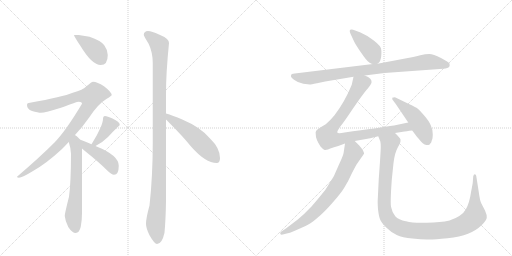
t = 0.00 s
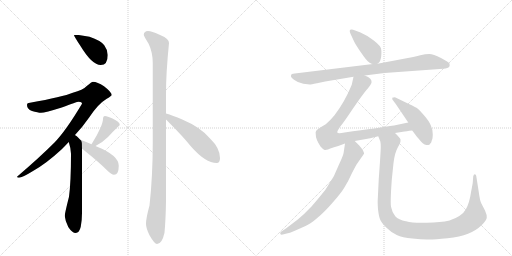
t = 2.11 s
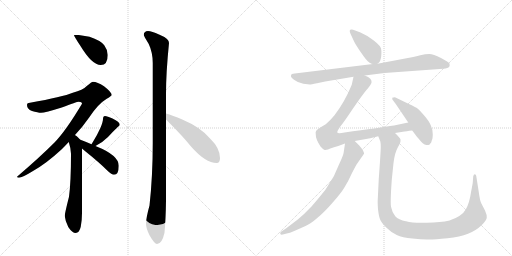
t = 4.21 s
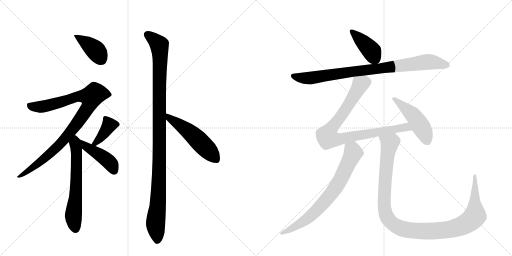
t = 6.32 s
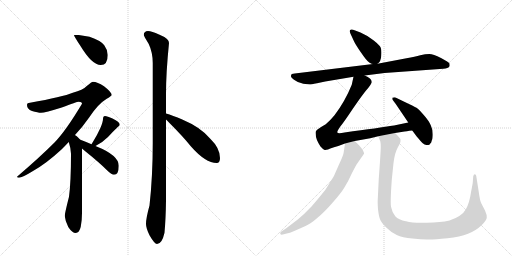
t = 8.42 s
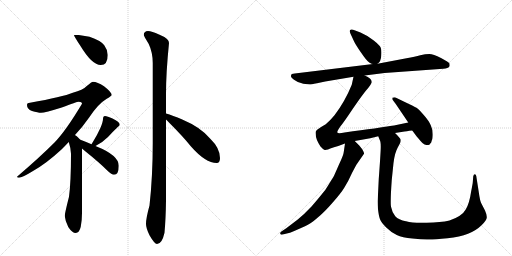
t = 10.53 s

The animated SVG that drew these frames (rendered in a browser with its animation timeline set to each time). Animation: 13 CSS @keyframes rules; one cycle of 10.53 s.

<svg version="1.1" viewBox="0 0 2048 1024" xmlns="http://www.w3.org/2000/svg">
  <g stroke="lightgray" stroke-dasharray="1,1" stroke-width="1" transform="scale(4, 4)">
    <line x1="0" y1="0" x2="256" y2="256"></line>
    <line x1="256" y1="0" x2="0" y2="256"></line>
    <line x1="128" y1="0" x2="128" y2="256"></line>
    <line x1="0" y1="128" x2="256" y2="128"></line>
    <line x1="256" y1="0" x2="512" y2="256"></line>
    <line x1="512" y1="0" x2="256" y2="256"></line>
    <line x1="384" y1="0" x2="384" y2="256"></line>
    <line x1="256" y1="128" x2="512" y2="128"></line>
  </g>
<g transform="scale(1, -1) translate(0, -850)">
   <style type="text/css">
    @keyframes keyframes0 {
      from {
       stroke: black;
       stroke-dashoffset: 398;
       stroke-width: 128;
       }
       56% {
       animation-timing-function: step-end;
       stroke: black;
       stroke-dashoffset: 0;
       stroke-width: 128;
       }
       to {
       stroke: black;
       stroke-width: 1024;
       }
       }
       #make-me-a-hanzi-animation-0 {
         animation: keyframes0 0.573893s both;
         animation-delay: 0.000000s;
         animation-timing-function: linear;
       }
    @keyframes keyframes1 {
      from {
       stroke: black;
       stroke-dashoffset: 942;
       stroke-width: 128;
       }
       75% {
       animation-timing-function: step-end;
       stroke: black;
       stroke-dashoffset: 0;
       stroke-width: 128;
       }
       to {
       stroke: black;
       stroke-width: 1024;
       }
       }
       #make-me-a-hanzi-animation-1 {
         animation: keyframes1 1.016602s both;
         animation-delay: 0.573893s;
         animation-timing-function: linear;
       }
    @keyframes keyframes2 {
      from {
       stroke: black;
       stroke-dashoffset: 626;
       stroke-width: 128;
       }
       67% {
       animation-timing-function: step-end;
       stroke: black;
       stroke-dashoffset: 0;
       stroke-width: 128;
       }
       to {
       stroke: black;
       stroke-width: 1024;
       }
       }
       #make-me-a-hanzi-animation-2 {
         animation: keyframes2 0.759440s both;
         animation-delay: 1.590495s;
         animation-timing-function: linear;
       }
    @keyframes keyframes3 {
      from {
       stroke: black;
       stroke-dashoffset: 389;
       stroke-width: 128;
       }
       56% {
       animation-timing-function: step-end;
       stroke: black;
       stroke-dashoffset: 0;
       stroke-width: 128;
       }
       to {
       stroke: black;
       stroke-width: 1024;
       }
       }
       #make-me-a-hanzi-animation-3 {
         animation: keyframes3 0.566569s both;
         animation-delay: 2.349935s;
         animation-timing-function: linear;
       }
    @keyframes keyframes4 {
      from {
       stroke: black;
       stroke-dashoffset: 437;
       stroke-width: 128;
       }
       59% {
       animation-timing-function: step-end;
       stroke: black;
       stroke-dashoffset: 0;
       stroke-width: 128;
       }
       to {
       stroke: black;
       stroke-width: 1024;
       }
       }
       #make-me-a-hanzi-animation-4 {
         animation: keyframes4 0.605632s both;
         animation-delay: 2.916504s;
         animation-timing-function: linear;
       }
    @keyframes keyframes5 {
      from {
       stroke: black;
       stroke-dashoffset: 1107;
       stroke-width: 128;
       }
       78% {
       animation-timing-function: step-end;
       stroke: black;
       stroke-dashoffset: 0;
       stroke-width: 128;
       }
       to {
       stroke: black;
       stroke-width: 1024;
       }
       }
       #make-me-a-hanzi-animation-5 {
         animation: keyframes5 1.150879s both;
         animation-delay: 3.522135s;
         animation-timing-function: linear;
       }
    @keyframes keyframes6 {
      from {
       stroke: black;
       stroke-dashoffset: 522;
       stroke-width: 128;
       }
       63% {
       animation-timing-function: step-end;
       stroke: black;
       stroke-dashoffset: 0;
       stroke-width: 128;
       }
       to {
       stroke: black;
       stroke-width: 1024;
       }
       }
       #make-me-a-hanzi-animation-6 {
         animation: keyframes6 0.674805s both;
         animation-delay: 4.673014s;
         animation-timing-function: linear;
       }
    @keyframes keyframes7 {
      from {
       stroke: black;
       stroke-dashoffset: 409;
       stroke-width: 128;
       }
       57% {
       animation-timing-function: step-end;
       stroke: black;
       stroke-dashoffset: 0;
       stroke-width: 128;
       }
       to {
       stroke: black;
       stroke-width: 1024;
       }
       }
       #make-me-a-hanzi-animation-7 {
         animation: keyframes7 0.582845s both;
         animation-delay: 5.347819s;
         animation-timing-function: linear;
       }
    @keyframes keyframes8 {
      from {
       stroke: black;
       stroke-dashoffset: 876;
       stroke-width: 128;
       }
       74% {
       animation-timing-function: step-end;
       stroke: black;
       stroke-dashoffset: 0;
       stroke-width: 128;
       }
       to {
       stroke: black;
       stroke-width: 1024;
       }
       }
       #make-me-a-hanzi-animation-8 {
         animation: keyframes8 0.962891s both;
         animation-delay: 5.930664s;
         animation-timing-function: linear;
       }
    @keyframes keyframes9 {
      from {
       stroke: black;
       stroke-dashoffset: 873;
       stroke-width: 128;
       }
       74% {
       animation-timing-function: step-end;
       stroke: black;
       stroke-dashoffset: 0;
       stroke-width: 128;
       }
       to {
       stroke: black;
       stroke-width: 1024;
       }
       }
       #make-me-a-hanzi-animation-9 {
         animation: keyframes9 0.960449s both;
         animation-delay: 6.893555s;
         animation-timing-function: linear;
       }
    @keyframes keyframes10 {
      from {
       stroke: black;
       stroke-dashoffset: 480;
       stroke-width: 128;
       }
       61% {
       animation-timing-function: step-end;
       stroke: black;
       stroke-dashoffset: 0;
       stroke-width: 128;
       }
       to {
       stroke: black;
       stroke-width: 1024;
       }
       }
       #make-me-a-hanzi-animation-10 {
         animation: keyframes10 0.640625s both;
         animation-delay: 7.854004s;
         animation-timing-function: linear;
       }
    @keyframes keyframes11 {
      from {
       stroke: black;
       stroke-dashoffset: 738;
       stroke-width: 128;
       }
       71% {
       animation-timing-function: step-end;
       stroke: black;
       stroke-dashoffset: 0;
       stroke-width: 128;
       }
       to {
       stroke: black;
       stroke-width: 1024;
       }
       }
       #make-me-a-hanzi-animation-11 {
         animation: keyframes11 0.850586s both;
         animation-delay: 8.494629s;
         animation-timing-function: linear;
       }
    @keyframes keyframes12 {
      from {
       stroke: black;
       stroke-dashoffset: 1147;
       stroke-width: 128;
       }
       79% {
       animation-timing-function: step-end;
       stroke: black;
       stroke-dashoffset: 0;
       stroke-width: 128;
       }
       to {
       stroke: black;
       stroke-width: 1024;
       }
       }
       #make-me-a-hanzi-animation-12 {
         animation: keyframes12 1.183431s both;
         animation-delay: 9.345215s;
         animation-timing-function: linear;
       }
</style>
<path d="M 315 710 L 296 710 Q 296 705 322 666 Q 368 590 403 590 Q 431 590 431 630 Q 431 650 417 669 Q 403 688 358 703 L 315 710 Z" fill="lightgray"></path> 
<path d="M 372 523 Q 367 523 347 506 Q 332 490 291 479 Q 252 463 120 439 Q 108 439 108 430 Q 108 414 128 406 Q 152 399 164 399 Q 180 399 247 420 Q 307 443 315 443 Q 328 443 328 435 Q 263 326 217 279 Q 158 220 68 143 Q 68 139 76 139 Q 88 139 132 166 Q 184 195 247 253 Q 261 267 275 282 L 300 310 Q 330 342 358 382 Q 393 435 427 455 Q 447 467 447 470 Q 447 481 416 505 Q 389 523 372 523 Z" fill="lightgray"></path> 
<path d="M 275 282 Q 284 254 284 235 Q 284 122 276 63 Q 259 -4 259 -14 Q 261 -35 273 -58 Q 289 -82 303 -82 Q 317 -82 323 -57 Q 328 -31 328 -2 L 328 256 C 328 284 328 284 321 291 Q 315 298 306 306 Q 304 307 300 310 C 276 328 266 311 275 282 Z" fill="lightgray"></path> 
<path d="M 382 266 Q 410 280 432 302 Q 454 326 471 342 Q 479 348 479 351 Q 479 362 450 376 Q 429 386 420 386 Q 416 386 414 383 Q 412 379 412 374 Q 412 363 402 339 Q 388 308 372 283 L 366 273 C 353 251 355 252 382 266 Z" fill="lightgray"></path> 
<path d="M 328 256 Q 333 252 341 245 Q 397 200 426 171 Q 446 151 456 151 Q 475 151 475 187 Q 475 229 384 265 L 382 266 L 366 273 Q 336 286 321 291 C 293 301 305 275 328 256 Z" fill="lightgray"></path> 
<path d="M 592 726 Q 575 725 575 710 Q 575 707 595 674 Q 611 640 611 598 L 611 277 Q 611 146 598 28 Q 584 -22 584 -46 Q 584 -62 598 -91 Q 618 -126 628 -126 Q 648 -126 658 -81 Q 663 -27 664 48 L 664 372 L 664 396 L 664 474 Q 664 559 676 678 Q 676 696 636 712 Q 607 726 592 726 Z" fill="lightgray"></path> 
<path d="M 664 372 Q 669 367 675 361 Q 733 303 764 264 Q 822 198 867 198 Q 880 198 880 218 Q 880 257 842 294 Q 805 340 729 372 Q 690 389 664 396 C 635 404 643 393 664 372 Z" fill="lightgray"></path> 
<path d="M 1510 595 Q 1524 604 1525 627 Q 1527 649 1523 659 Q 1519 669 1495 688 Q 1472 707 1442 720 L 1418 729 Q 1412 732 1407 732 Q 1394 733 1402 715 L 1415 687 Q 1421 673 1444 640 Q 1467 606 1477 600 Q 1487 594 1492 594 C 1505 591 1505 591 1510 595 Z" fill="lightgray"></path> 
<path d="M 1459 548 L 1538 558 L 1773 575 Q 1793 577 1796 582 Q 1800 586 1798 596 Q 1796 601 1764 618 Q 1733 634 1717 634 Q 1702 634 1681 629 Q 1661 623 1626 617 L 1510 595 L 1492 594 L 1179 556 Q 1164 556 1164 547 Q 1162 541 1176 531 Q 1190 521 1204 518 L 1213 515 L 1239 512 Q 1243 512 1268 517 L 1301 524 L 1414 543 L 1459 548 Z" fill="lightgray"></path> 
<path d="M 1580 318 L 1618 324 Q 1622 325 1649 328 C 1679 331 1662 366 1633 360 L 1576 348 Q 1518 339 1378 320 Q 1350 314 1349 321 Q 1349 327 1362 345 Q 1376 362 1412 416 Q 1449 470 1465 489 Q 1482 508 1486 519 Q 1490 536 1459 548 C 1432 562 1420 569 1414 543 L 1407 511 Q 1380 444 1338 389 Q 1319 366 1303 353 Q 1268 333 1265 327 Q 1261 323 1263 313 Q 1262 295 1282 264 Q 1293 252 1297 251 Q 1301 249 1312 252 Q 1318 256 1336 261 Q 1355 266 1380 276 L 1419 286 L 1481 297 L 1513 305 L 1580 318 Z" fill="lightgray"></path> 
<path d="M 1649 328 L 1666 305 Q 1684 284 1691 277 Q 1698 270 1706 270 Q 1715 270 1717 271 Q 1719 272 1722 277 Q 1725 278 1727 288 Q 1731 294 1731 313 Q 1731 332 1723 349 Q 1716 366 1695 390 Q 1675 413 1666 419 Q 1657 424 1615 444 L 1582 460 Q 1578 462 1569 459 Q 1569 450 1571 450 L 1583 434 L 1633 360 L 1649 328 Z" fill="lightgray"></path> 
<path d="M 1380 276 L 1375 242 Q 1374 230 1356 192 L 1337 149 Q 1335 144 1301 90 Q 1278 61 1247 25 Q 1217 -7 1191 -28 L 1145 -63 L 1124 -77 Q 1120 -81 1121 -85 Q 1123 -90 1131 -88 L 1147 -84 Q 1158 -83 1177 -74 L 1220 -55 Q 1243 -45 1270 -21 Q 1298 2 1330 39 Q 1363 76 1377 99 Q 1392 122 1408 158 Q 1425 191 1429 196 L 1456 235 Q 1458 237 1449 253 L 1437 268 L 1419 286 C 1398 307 1384 306 1380 276 Z" fill="lightgray"></path> 
<path d="M 1515 134 L 1511 52 Q 1510 40 1512 13 Q 1515 -14 1520 -27 Q 1525 -40 1545 -60 Q 1565 -80 1587 -90 Q 1609 -100 1650 -104 Q 1692 -109 1716 -108 Q 1740 -108 1790 -103 Q 1840 -98 1872 -85 Q 1905 -72 1926 -51 Q 1947 -31 1947 -20 Q 1948 -10 1940 8 L 1926 35 Q 1920 45 1915 82 L 1905 146 Q 1904 153 1899 153 Q 1895 153 1893 145 L 1891 120 Q 1891 117 1884 81 Q 1878 38 1863 12 Q 1848 -15 1798 -32 Q 1763 -40 1707 -41 Q 1652 -43 1624 -35 Q 1594 -29 1581 -15 Q 1569 -2 1565 20 Q 1560 31 1567 130 L 1574 198 Q 1579 239 1591 260 L 1600 277 Q 1603 285 1602 292 Q 1601 298 1580 318 C 1560 340 1503 333 1513 305 L 1519 290 Q 1523 284 1523 263 Q 1523 242 1515 134 Z" fill="lightgray"></path> 
      <clipPath id="make-me-a-hanzi-clip-0">
      <path d="M 315 710 L 296 710 Q 296 705 322 666 Q 368 590 403 590 Q 431 590 431 630 Q 431 650 417 669 Q 403 688 358 703 L 315 710 Z" fill="lightgray"></path>
      </clipPath>
      <path clip-path="url(#make-me-a-hanzi-clip-0)" d="M 301 709 L 376 654 L 405 614 " fill="none" id="make-me-a-hanzi-animation-0" stroke-dasharray="270 540" stroke-linecap="round"></path>

      <clipPath id="make-me-a-hanzi-clip-1">
      <path d="M 372 523 Q 367 523 347 506 Q 332 490 291 479 Q 252 463 120 439 Q 108 439 108 430 Q 108 414 128 406 Q 152 399 164 399 Q 180 399 247 420 Q 307 443 315 443 Q 328 443 328 435 Q 263 326 217 279 Q 158 220 68 143 Q 68 139 76 139 Q 88 139 132 166 Q 184 195 247 253 Q 261 267 275 282 L 300 310 Q 330 342 358 382 Q 393 435 427 455 Q 447 467 447 470 Q 447 481 416 505 Q 389 523 372 523 Z" fill="lightgray"></path>
      </clipPath>
      <path clip-path="url(#make-me-a-hanzi-clip-1)" d="M 120 426 L 165 423 L 309 463 L 364 462 L 351 419 L 256 291 L 118 167 L 88 149 L 76 148 " fill="none" id="make-me-a-hanzi-animation-1" stroke-dasharray="814 1628" stroke-linecap="round"></path>

      <clipPath id="make-me-a-hanzi-clip-2">
      <path d="M 275 282 Q 284 254 284 235 Q 284 122 276 63 Q 259 -4 259 -14 Q 261 -35 273 -58 Q 289 -82 303 -82 Q 317 -82 323 -57 Q 328 -31 328 -2 L 328 256 C 328 284 328 284 321 291 Q 315 298 306 306 Q 304 307 300 310 C 276 328 266 311 275 282 Z" fill="lightgray"></path>
      </clipPath>
      <path clip-path="url(#make-me-a-hanzi-clip-2)" d="M 299 302 L 307 233 L 306 142 L 293 -15 L 302 -66 " fill="none" id="make-me-a-hanzi-animation-2" stroke-dasharray="498 996" stroke-linecap="round"></path>

      <clipPath id="make-me-a-hanzi-clip-3">
      <path d="M 382 266 Q 410 280 432 302 Q 454 326 471 342 Q 479 348 479 351 Q 479 362 450 376 Q 429 386 420 386 Q 416 386 414 383 Q 412 379 412 374 Q 412 363 402 339 Q 388 308 372 283 L 366 273 C 353 251 355 252 382 266 Z" fill="lightgray"></path>
      </clipPath>
      <path clip-path="url(#make-me-a-hanzi-clip-3)" d="M 421 377 L 437 349 L 404 300 L 382 278 L 372 276 " fill="none" id="make-me-a-hanzi-animation-3" stroke-dasharray="261 522" stroke-linecap="round"></path>

      <clipPath id="make-me-a-hanzi-clip-4">
      <path d="M 328 256 Q 333 252 341 245 Q 397 200 426 171 Q 446 151 456 151 Q 475 151 475 187 Q 475 229 384 265 L 382 266 L 366 273 Q 336 286 321 291 C 293 301 305 275 328 256 Z" fill="lightgray"></path>
      </clipPath>
      <path clip-path="url(#make-me-a-hanzi-clip-4)" d="M 324 285 L 342 266 L 437 202 L 456 166 " fill="none" id="make-me-a-hanzi-animation-4" stroke-dasharray="309 618" stroke-linecap="round"></path>

      <clipPath id="make-me-a-hanzi-clip-5">
      <path d="M 592 726 Q 575 725 575 710 Q 575 707 595 674 Q 611 640 611 598 L 611 277 Q 611 146 598 28 Q 584 -22 584 -46 Q 584 -62 598 -91 Q 618 -126 628 -126 Q 648 -126 658 -81 Q 663 -27 664 48 L 664 372 L 664 396 L 664 474 Q 664 559 676 678 Q 676 696 636 712 Q 607 726 592 726 Z" fill="lightgray"></path>
      </clipPath>
      <path clip-path="url(#make-me-a-hanzi-clip-5)" d="M 587 712 L 617 692 L 638 669 L 641 636 L 637 164 L 631 24 L 622 -43 L 629 -114 " fill="none" id="make-me-a-hanzi-animation-5" stroke-dasharray="979 1958" stroke-linecap="round"></path>

      <clipPath id="make-me-a-hanzi-clip-6">
      <path d="M 664 372 Q 669 367 675 361 Q 733 303 764 264 Q 822 198 867 198 Q 880 198 880 218 Q 880 257 842 294 Q 805 340 729 372 Q 690 389 664 396 C 635 404 643 393 664 372 Z" fill="lightgray"></path>
      </clipPath>
      <path clip-path="url(#make-me-a-hanzi-clip-6)" d="M 668 390 L 679 376 L 765 316 L 865 213 " fill="none" id="make-me-a-hanzi-animation-6" stroke-dasharray="394 788" stroke-linecap="round"></path>

      <clipPath id="make-me-a-hanzi-clip-7">
      <path d="M 1510 595 Q 1524 604 1525 627 Q 1527 649 1523 659 Q 1519 669 1495 688 Q 1472 707 1442 720 L 1418 729 Q 1412 732 1407 732 Q 1394 733 1402 715 L 1415 687 Q 1421 673 1444 640 Q 1467 606 1477 600 Q 1487 594 1492 594 C 1505 591 1505 591 1510 595 Z" fill="lightgray"></path>
      </clipPath>
      <path clip-path="url(#make-me-a-hanzi-clip-7)" d="M 1407 723 L 1487 646 L 1505 608 " fill="none" id="make-me-a-hanzi-animation-7" stroke-dasharray="281 562" stroke-linecap="round"></path>

      <clipPath id="make-me-a-hanzi-clip-8">
      <path d="M 1459 548 L 1538 558 L 1773 575 Q 1793 577 1796 582 Q 1800 586 1798 596 Q 1796 601 1764 618 Q 1733 634 1717 634 Q 1702 634 1681 629 Q 1661 623 1626 617 L 1510 595 L 1492 594 L 1179 556 Q 1164 556 1164 547 Q 1162 541 1176 531 Q 1190 521 1204 518 L 1213 515 L 1239 512 Q 1243 512 1268 517 L 1301 524 L 1414 543 L 1459 548 Z" fill="lightgray"></path>
      </clipPath>
      <path clip-path="url(#make-me-a-hanzi-clip-8)" d="M 1174 546 L 1203 539 L 1252 539 L 1705 602 L 1788 590 " fill="none" id="make-me-a-hanzi-animation-8" stroke-dasharray="748 1496" stroke-linecap="round"></path>

      <clipPath id="make-me-a-hanzi-clip-9">
      <path d="M 1580 318 L 1618 324 Q 1622 325 1649 328 C 1679 331 1662 366 1633 360 L 1576 348 Q 1518 339 1378 320 Q 1350 314 1349 321 Q 1349 327 1362 345 Q 1376 362 1412 416 Q 1449 470 1465 489 Q 1482 508 1486 519 Q 1490 536 1459 548 C 1432 562 1420 569 1414 543 L 1407 511 Q 1380 444 1338 389 Q 1319 366 1303 353 Q 1268 333 1265 327 Q 1261 323 1263 313 Q 1262 295 1282 264 Q 1293 252 1297 251 Q 1301 249 1312 252 Q 1318 256 1336 261 Q 1355 266 1380 276 L 1419 286 L 1481 297 L 1513 305 L 1580 318 Z" fill="lightgray"></path>
      </clipPath>
      <path clip-path="url(#make-me-a-hanzi-clip-9)" d="M 1422 536 L 1440 509 L 1368 390 L 1312 316 L 1312 299 L 1364 294 L 1615 341 L 1630 339 L 1638 329 " fill="none" id="make-me-a-hanzi-animation-9" stroke-dasharray="745 1490" stroke-linecap="round"></path>

      <clipPath id="make-me-a-hanzi-clip-10">
      <path d="M 1649 328 L 1666 305 Q 1684 284 1691 277 Q 1698 270 1706 270 Q 1715 270 1717 271 Q 1719 272 1722 277 Q 1725 278 1727 288 Q 1731 294 1731 313 Q 1731 332 1723 349 Q 1716 366 1695 390 Q 1675 413 1666 419 Q 1657 424 1615 444 L 1582 460 Q 1578 462 1569 459 Q 1569 450 1571 450 L 1583 434 L 1633 360 L 1649 328 Z" fill="lightgray"></path>
      </clipPath>
      <path clip-path="url(#make-me-a-hanzi-clip-10)" d="M 1576 456 L 1664 374 L 1699 317 L 1711 282 " fill="none" id="make-me-a-hanzi-animation-10" stroke-dasharray="352 704" stroke-linecap="round"></path>

      <clipPath id="make-me-a-hanzi-clip-11">
      <path d="M 1380 276 L 1375 242 Q 1374 230 1356 192 L 1337 149 Q 1335 144 1301 90 Q 1278 61 1247 25 Q 1217 -7 1191 -28 L 1145 -63 L 1124 -77 Q 1120 -81 1121 -85 Q 1123 -90 1131 -88 L 1147 -84 Q 1158 -83 1177 -74 L 1220 -55 Q 1243 -45 1270 -21 Q 1298 2 1330 39 Q 1363 76 1377 99 Q 1392 122 1408 158 Q 1425 191 1429 196 L 1456 235 Q 1458 237 1449 253 L 1437 268 L 1419 286 C 1398 307 1384 306 1380 276 Z" fill="lightgray"></path>
      </clipPath>
      <path clip-path="url(#make-me-a-hanzi-clip-11)" d="M 1389 269 L 1410 250 L 1412 236 L 1366 139 L 1327 77 L 1227 -27 L 1164 -67 L 1127 -83 " fill="none" id="make-me-a-hanzi-animation-11" stroke-dasharray="610 1220" stroke-linecap="round"></path>

      <clipPath id="make-me-a-hanzi-clip-12">
      <path d="M 1515 134 L 1511 52 Q 1510 40 1512 13 Q 1515 -14 1520 -27 Q 1525 -40 1545 -60 Q 1565 -80 1587 -90 Q 1609 -100 1650 -104 Q 1692 -109 1716 -108 Q 1740 -108 1790 -103 Q 1840 -98 1872 -85 Q 1905 -72 1926 -51 Q 1947 -31 1947 -20 Q 1948 -10 1940 8 L 1926 35 Q 1920 45 1915 82 L 1905 146 Q 1904 153 1899 153 Q 1895 153 1893 145 L 1891 120 Q 1891 117 1884 81 Q 1878 38 1863 12 Q 1848 -15 1798 -32 Q 1763 -40 1707 -41 Q 1652 -43 1624 -35 Q 1594 -29 1581 -15 Q 1569 -2 1565 20 Q 1560 31 1567 130 L 1574 198 Q 1579 239 1591 260 L 1600 277 Q 1603 285 1602 292 Q 1601 298 1580 318 C 1560 340 1503 333 1513 305 L 1519 290 Q 1523 284 1523 263 Q 1523 242 1515 134 Z" fill="lightgray"></path>
      </clipPath>
      <path clip-path="url(#make-me-a-hanzi-clip-12)" d="M 1520 304 L 1558 277 L 1541 144 L 1537 23 L 1542 -5 L 1560 -35 L 1596 -60 L 1649 -72 L 1745 -74 L 1808 -66 L 1875 -38 L 1900 -13 L 1899 147 " fill="none" id="make-me-a-hanzi-animation-12" stroke-dasharray="1019 2038" stroke-linecap="round"></path>

</g>
</svg>
